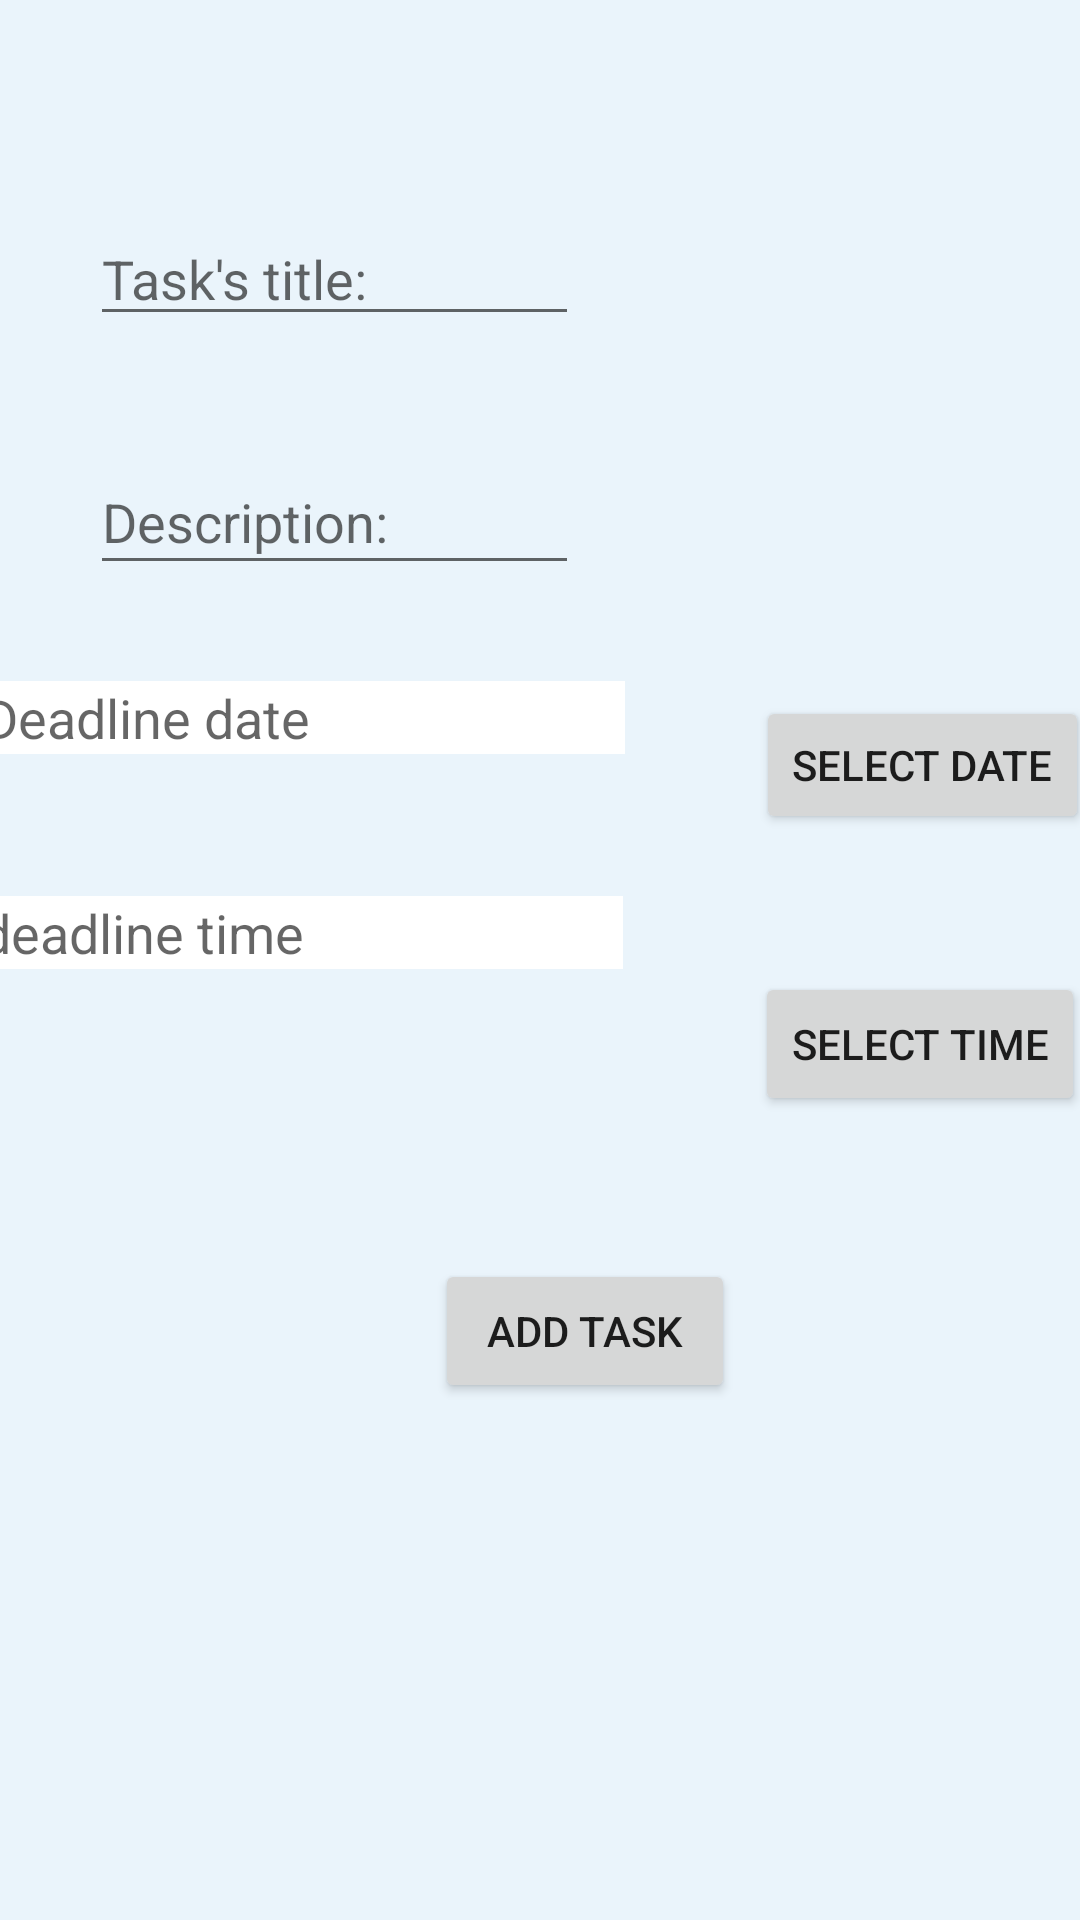

Reconstruct the res/layout file that produces this screen, plus the resources it refers to.
<!-- AndroidManifest.xml: application theme AppTheme -->
<!-- res/layout/add_task.xml -->
<?xml version="1.0" encoding="utf-8"?>
<android.support.constraint.ConstraintLayout xmlns:android="http://schemas.android.com/apk/res/android"
    xmlns:app="http://schemas.android.com/apk/res-auto"
    xmlns:tools="http://schemas.android.com/tools"
    android:layout_width="match_parent"
    android:layout_height="match_parent"
    android:background="#EAF4FB"
    app:layout_behavior="@string/appbar_scrolling_view_behavior"
    tools:context=".AddTaskActivity"
    tools:showIn="@layout/add_task"


    >

    <EditText
        android:id="@+id/tasktitle"
        android:layout_width="match_parent"
        android:layout_height="41dp"
        android:layout_marginStart="30dp"
        android:layout_marginLeft="30dp"
        android:layout_marginTop="71dp"
        android:layout_marginEnd="167dp"
        android:layout_marginRight="167dp"
        android:autofillHints=""
        android:ems="10"
        android:hint="Task's title:"
        android:inputType="textPersonName"
        app:layout_constraintEnd_toEndOf="parent"
        app:layout_constraintStart_toStartOf="parent"
        app:layout_constraintTop_toTopOf="parent"

        />

    <EditText
        android:id="@+id/taskdescription"
        android:layout_width="match_parent"
        android:layout_height="45dp"
        android:layout_marginStart="30dp"
        android:layout_marginLeft="30dp"
        android:layout_marginTop="38dp"
        android:layout_marginEnd="167dp"
        android:layout_marginRight="167dp"
        android:ems="10"
        android:hint="Description:"
        android:inputType="textPersonName"
        app:layout_constraintEnd_toEndOf="parent"
        app:layout_constraintStart_toStartOf="parent"
        app:layout_constraintTop_toBottomOf="@+id/tasktitle"

        />


    <EditText
        android:id="@+id/in_date"
        android:layout_width="214dp"
        android:layout_height="wrap_content"
        android:layout_alignParentStart="true"
        android:layout_alignParentLeft="true"
        android:layout_alignParentTop="true"
        android:layout_marginStart="30dp"
        android:layout_marginLeft="30dp"
        android:layout_marginTop="32dp"
        android:layout_marginEnd="22dp"
        android:layout_marginRight="22dp"
        android:background="@color/semi"
        android:hint="Deadline date"
        android:inputType="none"
        app:layout_constraintEnd_toStartOf="@+id/btn_date"
        app:layout_constraintStart_toStartOf="parent"
        app:layout_constraintTop_toBottomOf="@+id/taskdescription"


        />

    <Button
        android:id="@+id/btn_date"
        android:layout_width="wrap_content"
        android:layout_height="46dp"
        android:layout_alignBottom="@+id/in_date"
        android:layout_marginStart="22dp"
        android:layout_marginLeft="22dp"
        android:layout_marginTop="226dp"
        android:layout_marginEnd="33dp"
        android:layout_marginRight="33dp"
        android:layout_marginBottom="20dp"
        android:layout_toEndOf="@+id/in_date"
        android:layout_toRightOf="@+id/in_date"
        android:text="SELECT DATE"
        app:layout_constraintBottom_toTopOf="@+id/btn_time"
        app:layout_constraintEnd_toEndOf="parent"
        app:layout_constraintStart_toEndOf="@+id/in_date"
        app:layout_constraintTop_toTopOf="parent" />

    <EditText
        android:id="@+id/in_time"
        android:layout_width="214dp"
        android:layout_height="wrap_content"
        android:layout_below="@+id/in_date"
        android:layout_alignParentStart="true"
        android:layout_alignParentLeft="true"
        android:layout_marginStart="30dp"
        android:layout_marginLeft="30dp"
        android:layout_marginTop="21dp"
        android:layout_marginEnd="22dp"
        android:layout_marginRight="22dp"
        android:background="@color/semi"
        android:hint="deadline time"
        android:inputType="none"
        app:layout_constraintBottom_toTopOf="@+id/addtask"
        app:layout_constraintEnd_toStartOf="@+id/btn_time"
        app:layout_constraintStart_toStartOf="parent"
        app:layout_constraintTop_toBottomOf="@+id/in_date"

        />

    <Button
        android:id="@+id/btn_time"
        android:layout_width="wrap_content"
        android:layout_height="wrap_content"
        android:layout_below="@+id/btn_date"
        android:layout_alignStart="@+id/btn_date"
        android:layout_alignLeft="@+id/btn_date"
        android:layout_marginStart="22dp"
        android:layout_marginLeft="22dp"
        android:layout_marginTop="20dp"
        android:layout_marginEnd="35dp"
        android:layout_marginRight="35dp"
        android:layout_marginBottom="262dp"
        android:text="SELECT TIME"
        app:layout_constraintBottom_toBottomOf="parent"
        app:layout_constraintEnd_toEndOf="parent"
        app:layout_constraintStart_toEndOf="@+id/in_time"
        app:layout_constraintTop_toBottomOf="@+id/btn_date" />

    <Button
        android:id="@+id/addtask"
        android:layout_width="100dp"
        android:layout_height="48dp"
        android:layout_marginStart="175dp"
        android:layout_marginLeft="175dp"
        android:layout_marginTop="70dp"
        android:layout_marginEnd="145dp"
        android:layout_marginRight="145dp"
        android:layout_marginBottom="146dp"
        android:text="Add task"
        app:layout_constraintBottom_toBottomOf="parent"
        app:layout_constraintEnd_toEndOf="parent"
        app:layout_constraintStart_toStartOf="parent"
        app:layout_constraintTop_toBottomOf="@+id/in_time" />
</android.support.constraint.ConstraintLayout>
<!-- resources referenced by this layout -->
<resources>
  <color name="semi">#ffff</color>
  <style name="AppTheme" parent="Theme.AppCompat.Light">
          
          <item name="colorPrimaryDark">@color/colorPrimaryDark</item>
          <item name="colorAccent">@color/colorAccent</item>
          <item name="colorPrimary">@color/colorPrimary</item>
      </style>
  <color name="colorPrimaryDark">#4B5053</color>
  <color name="colorAccent">#FF8383</color>
  <color name="colorPrimary">#ffff</color>
</resources>
